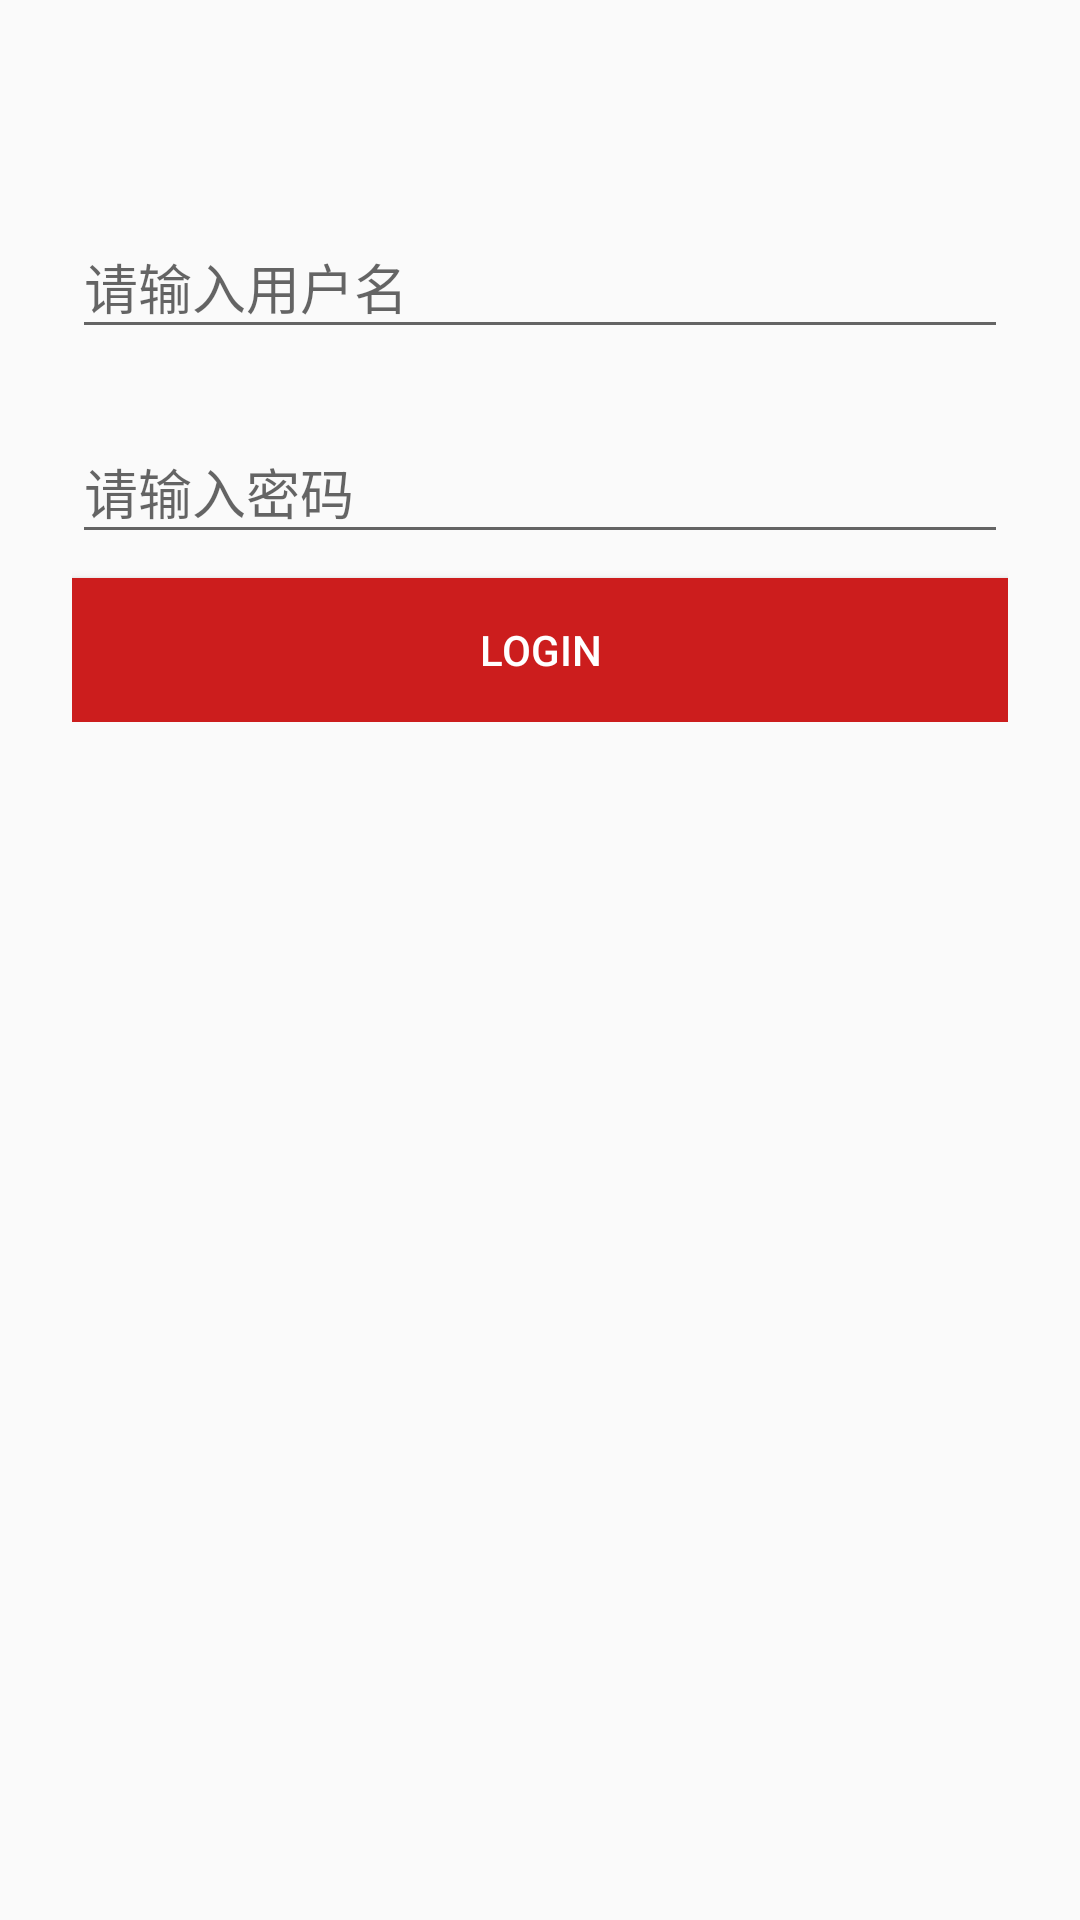

Reconstruct the res/layout file that produces this screen, plus the resources it refers to.
<!-- AndroidManifest.xml: application theme AppTheme -->
<!-- res/layout/activity_login.xml -->
<?xml version="1.0" encoding="utf-8"?>
<ScrollView xmlns:android="http://schemas.android.com/apk/res/android"
    android:layout_width="match_parent"
    android:layout_height="match_parent">

    <LinearLayout
        android:layout_width="match_parent"
        android:layout_height="match_parent"
        android:layout_marginLeft="24dp"
        android:layout_marginRight="24dp"
        android:layout_marginTop="56dp"
        android:orientation="vertical">

        <android.support.design.widget.TextInputLayout
            android:layout_width="match_parent"
            android:layout_height="wrap_content"
            android:layout_marginBottom="8dp"
            android:layout_marginTop="8dp">

            <EditText
                android:id="@+id/user_name"
                android:layout_width="match_parent"
                android:layout_height="wrap_content"
                android:hint="请输入用户名" />
        </android.support.design.widget.TextInputLayout>

        <android.support.design.widget.TextInputLayout
            android:layout_width="match_parent"
            android:layout_height="wrap_content"
            android:layout_marginBottom="8dp"
            android:layout_marginTop="8dp">

            <EditText
                android:id="@+id/user_pwd"
                android:layout_width="match_parent"
                android:layout_height="wrap_content"
                android:hint="请输入密码" />
        </android.support.design.widget.TextInputLayout>

        <android.support.v7.widget.AppCompatButton
            android:id="@+id/btn_login"
            android:layout_width="match_parent"
            android:layout_height="wrap_content"
            android:background="@drawable/bg_btn_login"
            android:text="LOGIN"
            android:textColor="@color/rgb_255_255_255" />

    </LinearLayout>

</ScrollView>
<!-- resources referenced by this layout -->
<resources>
  <color name="rgb_255_255_255">#FFFFFF</color>
  <!-- drawable bg_btn_login (drawable) -->
  <?xml version="1.0" encoding="utf-8"?>
  <selector xmlns:android="http://schemas.android.com/apk/res/android">
      <item android:drawable="@color/rgb_204_029_029" android:state_pressed="false" />
      <item android:drawable="@color/colorAccent" android:state_pressed="true" />
  </selector>
  <style name="AppTheme" parent="Theme.AppCompat.Light.NoActionBar">
          
          <item name="colorPrimary">@color/rgb_255_127_000</item>
          <item name="colorPrimaryDark">@color/rgb_255_127_000</item>
          <item name="colorAccent">@color/colorAccent</item>
      </style>
  <color name="rgb_204_029_029">#CC1D1D</color>
  <color name="colorAccent">#FF4081</color>
  <color name="rgb_255_127_000">#FF7F00</color>
</resources>
